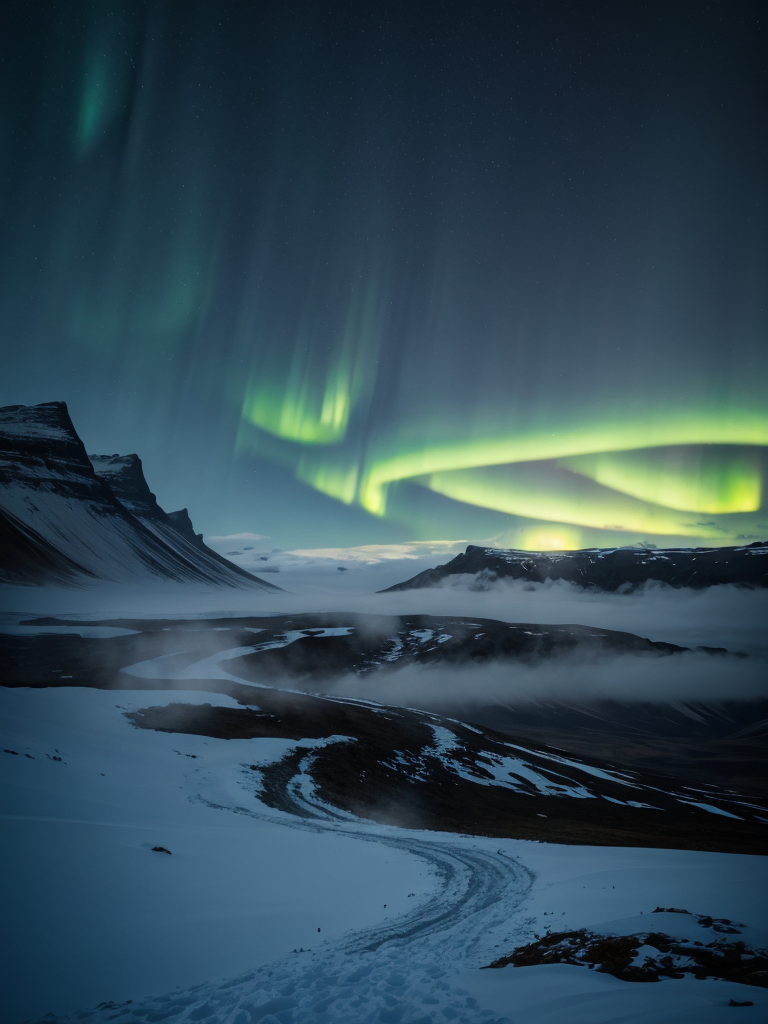
Generation parameters embedded in this image by AUTOMATIC1111 Stable Diffusion web UI or a fork of it (Forge, ...) (PNG 'parameters' text chunk):
scenery,absurdres,hyper realistic lifelike texture dramatic lighting unrealengine trending on artstation,award winning photo,nikon RAW photo,8k,Fujifilm XT3,masterpiece,no humans,
,cold, winter, mountain, fog, lut, cinematic, dimmed colors, dark shot, muted colors, film grain, ice,iceland,aurora,
Negative prompt: (((simple background))),monochrome,lowres,bad anatomy,bad hands,text,error,missing fingers,extra digit,fewer digits,cropped,worst quality,low quality,normal quality,jpeg artifacts,signature,watermark,username,blurry,lowres,bad anatomy,bad hands,text,error,extra digit,fewer digits,cropped,worst quality,low quality,normal quality,jpeg artifacts,signature,watermark,username,blurry,ugly,pregnant,vore,duplicate,morbid,mut ilated,tran nsexual,hermaphrodite,long neck,mutated hands,poorly drawn hands,poorly drawn face,mutation,deformed,blurry,bad anatomy,bad proportions,malformed limbs,extra limbs,cloned face,disfigured,gross proportions,(((missing arms))),(((missing legs))),(((extra arms))),(((extra legs))),pubic hair,plump,bad legs,error legs,username,blurry,bad feet,
Steps: 20, Sampler: DPM++ SDE Karras, CFG scale: 7, Seed: 802449420, Size: 384x512, Model hash: 88ea5a84a3, Model: moonfilm_filmGrain10, Denoising strength: 0.7, Hires upscale: 2, Hires upscaler: R-ESRGAN 4x+, Version: v1.4.0